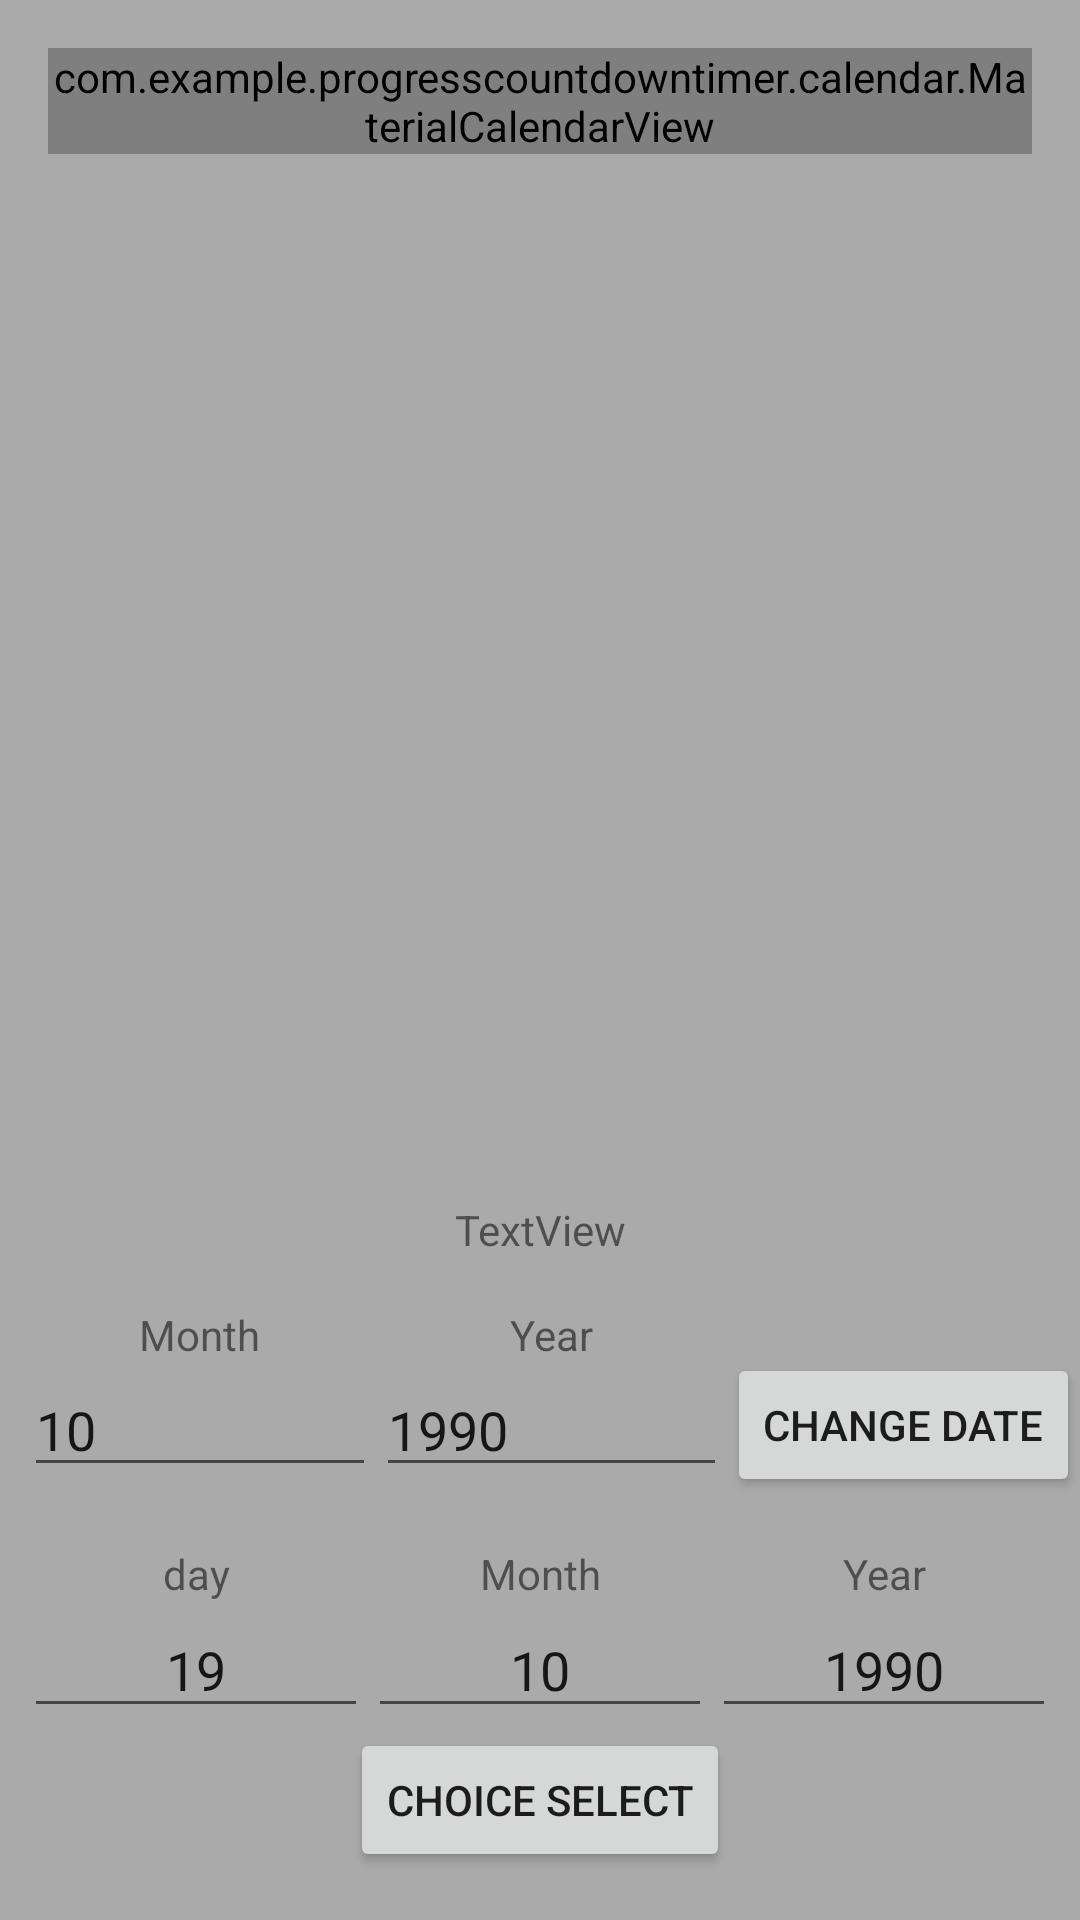

This screen was rendered from an Android layout file. Write that file and the resources it references.
<!-- AndroidManifest.xml: application theme Theme.ProgressCountDownTimer -->
<!-- res/layout/activity_calendar.xml -->
<?xml version="1.0" encoding="utf-8"?>
<androidx.constraintlayout.widget.ConstraintLayout xmlns:android="http://schemas.android.com/apk/res/android"
    xmlns:app="http://schemas.android.com/apk/res-auto"
    xmlns:tools="http://schemas.android.com/tools"
    android:layout_width="match_parent"
    android:layout_height="match_parent"
    android:background="@android:color/darker_gray"
    tools:context=".CalendarActivity">

    <com.example.progresscountdowntimer.calendar.MaterialCalendarView
        android:id="@+id/calendarView"
        android:layout_width="0dp"
        android:layout_height="wrap_content"
        android:layout_margin="16dp"
        android:layout_marginStart="16dp"
        android:layout_marginLeft="16dp"
        android:layout_marginEnd="16dp"
        android:layout_marginRight="16dp"
        android:background="@drawable/shape_white_calendar"
        app:layout_constraintEnd_toEndOf="parent"
        app:layout_constraintStart_toStartOf="parent"
        app:layout_constraintTop_toTopOf="parent" />

    <TextView
        android:id="@+id/text_date1"
        android:layout_width="wrap_content"
        android:layout_height="wrap_content"
        android:text="Month"
        app:layout_constraintBottom_toTopOf="@+id/editTextTextPersonName"
        app:layout_constraintEnd_toEndOf="@+id/editTextTextPersonName"
        app:layout_constraintStart_toStartOf="@+id/editTextTextPersonName" />

    <Button
        android:id="@+id/button"
        android:layout_width="wrap_content"
        android:layout_height="wrap_content"
        android:layout_marginBottom="16dp"
        android:text="Choice Select"
        app:layout_constraintBottom_toBottomOf="parent"
        app:layout_constraintEnd_toEndOf="parent"
        app:layout_constraintStart_toStartOf="parent" />

    <Button
        android:id="@+id/button2"
        android:layout_width="wrap_content"
        android:layout_height="wrap_content"
        android:layout_marginBottom="16dp"
        android:text="Change Date"
        app:layout_constraintBottom_toTopOf="@+id/textView22"
        app:layout_constraintEnd_toEndOf="parent" />

    <TextView
        android:id="@+id/current_date"
        android:layout_width="0dp"
        android:layout_height="wrap_content"
        android:layout_marginBottom="16dp"
        android:text="TextView"
        android:gravity="center"
        app:layout_constraintBottom_toTopOf="@+id/textView21"
        app:layout_constraintEnd_toEndOf="parent"
        app:layout_constraintStart_toStartOf="parent" />

    <TextView
        android:id="@+id/textView21"
        android:layout_width="wrap_content"
        android:layout_height="wrap_content"
        android:text="Year"
        app:layout_constraintBottom_toTopOf="@+id/editTextTextPersonName2"
        app:layout_constraintEnd_toStartOf="@+id/button2"
        app:layout_constraintStart_toEndOf="@+id/editTextTextPersonName" />

    <EditText
        android:id="@+id/editTextTextPersonName"
        android:layout_width="0dp"
        android:layout_height="wrap_content"
        android:layout_marginStart="8dp"
        android:layout_marginLeft="8dp"
        android:ems="10"
        android:inputType="textPersonName"
        android:text="10"
        app:layout_constraintBottom_toBottomOf="@+id/button2"
        app:layout_constraintEnd_toStartOf="@+id/editTextTextPersonName2"
        app:layout_constraintStart_toStartOf="parent"
        app:layout_constraintTop_toTopOf="@+id/button2" />

    <EditText
        android:id="@+id/editTextTextPersonName2"
        android:layout_width="0dp"
        android:layout_height="wrap_content"
        android:ems="10"
        android:inputType="textPersonName"
        android:text="1990"
        app:layout_constraintEnd_toStartOf="@+id/button2"
        app:layout_constraintHorizontal_bias="0.404"
        app:layout_constraintStart_toEndOf="@+id/editTextTextPersonName"
        app:layout_constraintTop_toTopOf="@+id/editTextTextPersonName" />

    <EditText
        android:id="@+id/editTextTextPersonName3"
        android:layout_width="0dp"
        android:layout_height="42dp"
        android:layout_marginStart="8dp"
        android:layout_marginLeft="8dp"
        android:ems="10"
        android:gravity="center"
        android:inputType="textPersonName"
        android:text="19"
        app:layout_constraintBottom_toTopOf="@+id/button"
        app:layout_constraintEnd_toStartOf="@+id/editTextTextPersonName4"
        app:layout_constraintStart_toStartOf="parent" />

    <TextView
        android:id="@+id/textView22"
        android:layout_width="wrap_content"
        android:layout_height="wrap_content"
        android:text="day"
        app:layout_constraintBottom_toTopOf="@+id/editTextTextPersonName3"
        app:layout_constraintEnd_toEndOf="@+id/editTextTextPersonName3"
        app:layout_constraintStart_toStartOf="@+id/editTextTextPersonName3" />

    <EditText
        android:id="@+id/editTextTextPersonName4"
        android:layout_width="0dp"
        android:layout_height="0dp"
        android:ems="10"
        android:inputType="textPersonName"
        android:text="10"
        android:gravity="center"
        app:layout_constraintBottom_toBottomOf="@+id/editTextTextPersonName3"
        app:layout_constraintEnd_toStartOf="@+id/editTextTextPersonName5"
        app:layout_constraintStart_toEndOf="@+id/editTextTextPersonName3"
        app:layout_constraintTop_toTopOf="@+id/editTextTextPersonName3" />

    <EditText
        android:id="@+id/editTextTextPersonName5"
        android:layout_width="0dp"
        android:layout_height="0dp"
        android:layout_marginEnd="8dp"
        android:layout_marginRight="8dp"
        android:ems="1990"
        android:gravity="center"
        android:inputType="textPersonName"
        android:text="1990"
        app:layout_constraintBottom_toBottomOf="@+id/editTextTextPersonName4"
        app:layout_constraintEnd_toEndOf="parent"
        app:layout_constraintStart_toEndOf="@+id/editTextTextPersonName4"
        app:layout_constraintTop_toTopOf="@+id/editTextTextPersonName4" />

    <TextView
        android:id="@+id/textView23"
        android:layout_width="wrap_content"
        android:layout_height="wrap_content"
        android:text="Month"
        app:layout_constraintEnd_toEndOf="@+id/editTextTextPersonName4"
        app:layout_constraintStart_toEndOf="@+id/editTextTextPersonName3"
        app:layout_constraintTop_toTopOf="@+id/textView22" />

    <TextView
        android:id="@+id/textView24"
        android:layout_width="wrap_content"
        android:layout_height="wrap_content"
        android:text="Year"
        app:layout_constraintEnd_toEndOf="@+id/editTextTextPersonName5"
        app:layout_constraintStart_toStartOf="@+id/editTextTextPersonName5"
        app:layout_constraintTop_toTopOf="@+id/textView23" />

</androidx.constraintlayout.widget.ConstraintLayout>
<!-- resources referenced by this layout -->
<resources>
  <!-- drawable shape_white_calendar (drawable) -->
  <?xml version="1.0" encoding="utf-8"?>
  <shape xmlns:android="http://schemas.android.com/apk/res/android" android:shape="rectangle">
      <solid android:color="@android:color/white"/>
      <corners android:radius="8dp"/>
  
  </shape>
  <style name="Theme.ProgressCountDownTimer" parent="Theme.MaterialComponents.DayNight.DarkActionBar">
          
          <item name="colorPrimary">@color/purple_500</item>
          <item name="colorPrimaryVariant">@color/purple_700</item>
          <item name="colorOnPrimary">@color/white</item>
          
          <item name="colorSecondary">@color/teal_200</item>
          <item name="colorSecondaryVariant">@color/teal_700</item>
          <item name="colorOnSecondary">@color/black</item>
          
          <item name="android:statusBarColor" tools:targetApi="l">?attr/colorPrimaryVariant</item>
          
      </style>
  <color name="purple_500">#FF6200EE</color>
  <color name="purple_700">#FF3700B3</color>
  <color name="white">#FFFFFFFF</color>
  <color name="teal_200">#FF03DAC5</color>
  <color name="teal_700">#FF018786</color>
  <color name="black">#FF000000</color>
</resources>
